Image classification data set "split_data" (mdtajuddin809/palm-Leaf-Disease-Detection on GitHub). Class labels (4): boron deficiency, healthy, kalium, nitrogen deficiency.

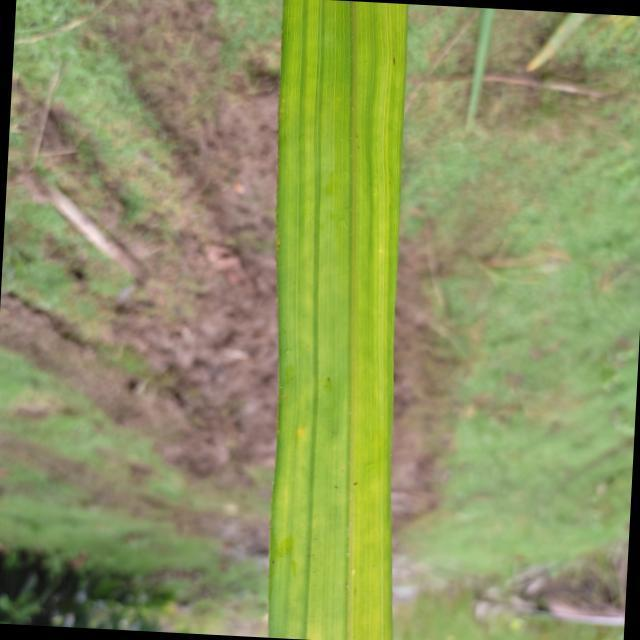
Label: nitrogen deficiency

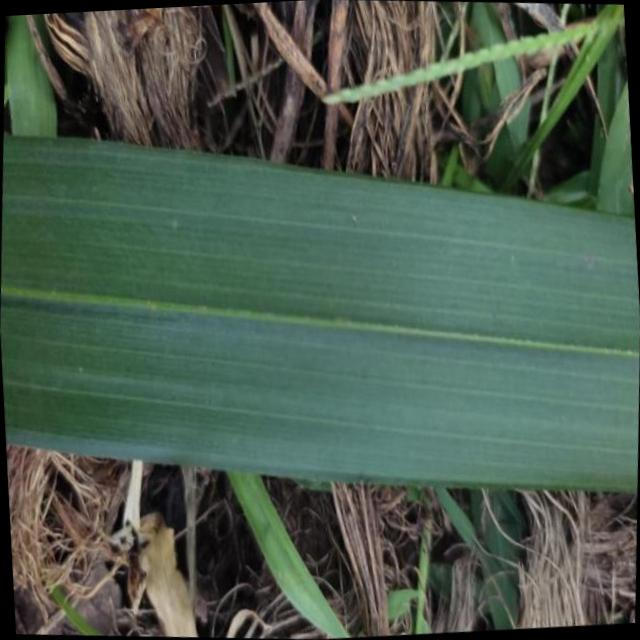
Label: healthy

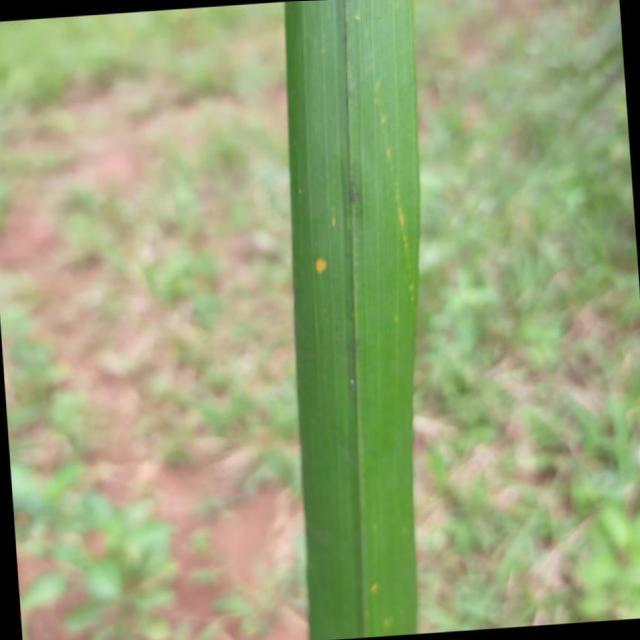
Label: kalium

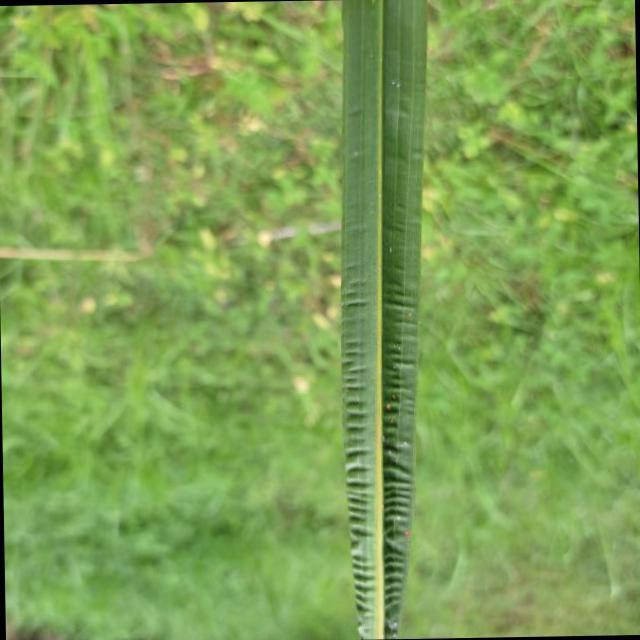
Label: boron deficiency

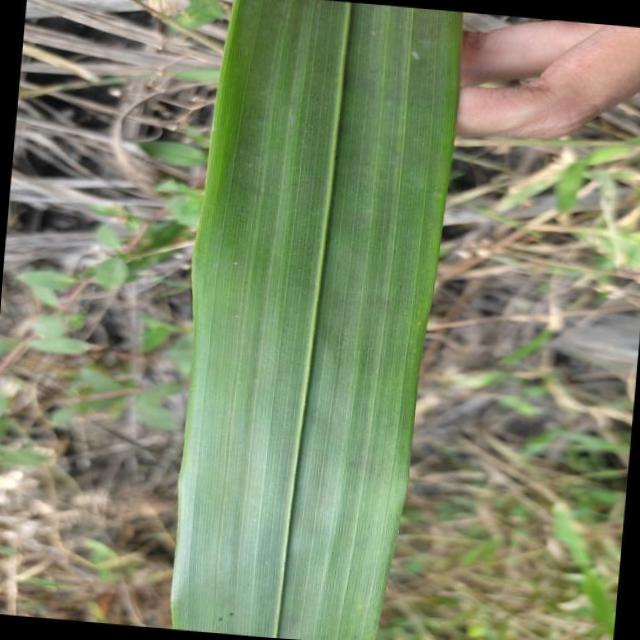
Label: healthy

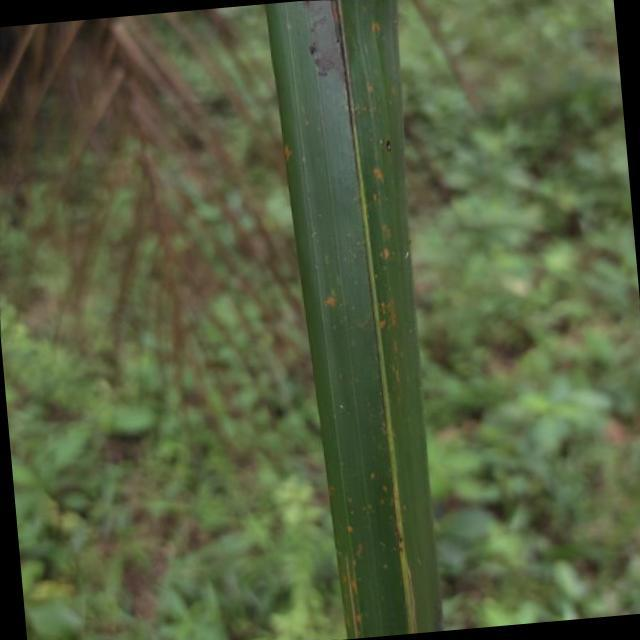
Label: kalium
